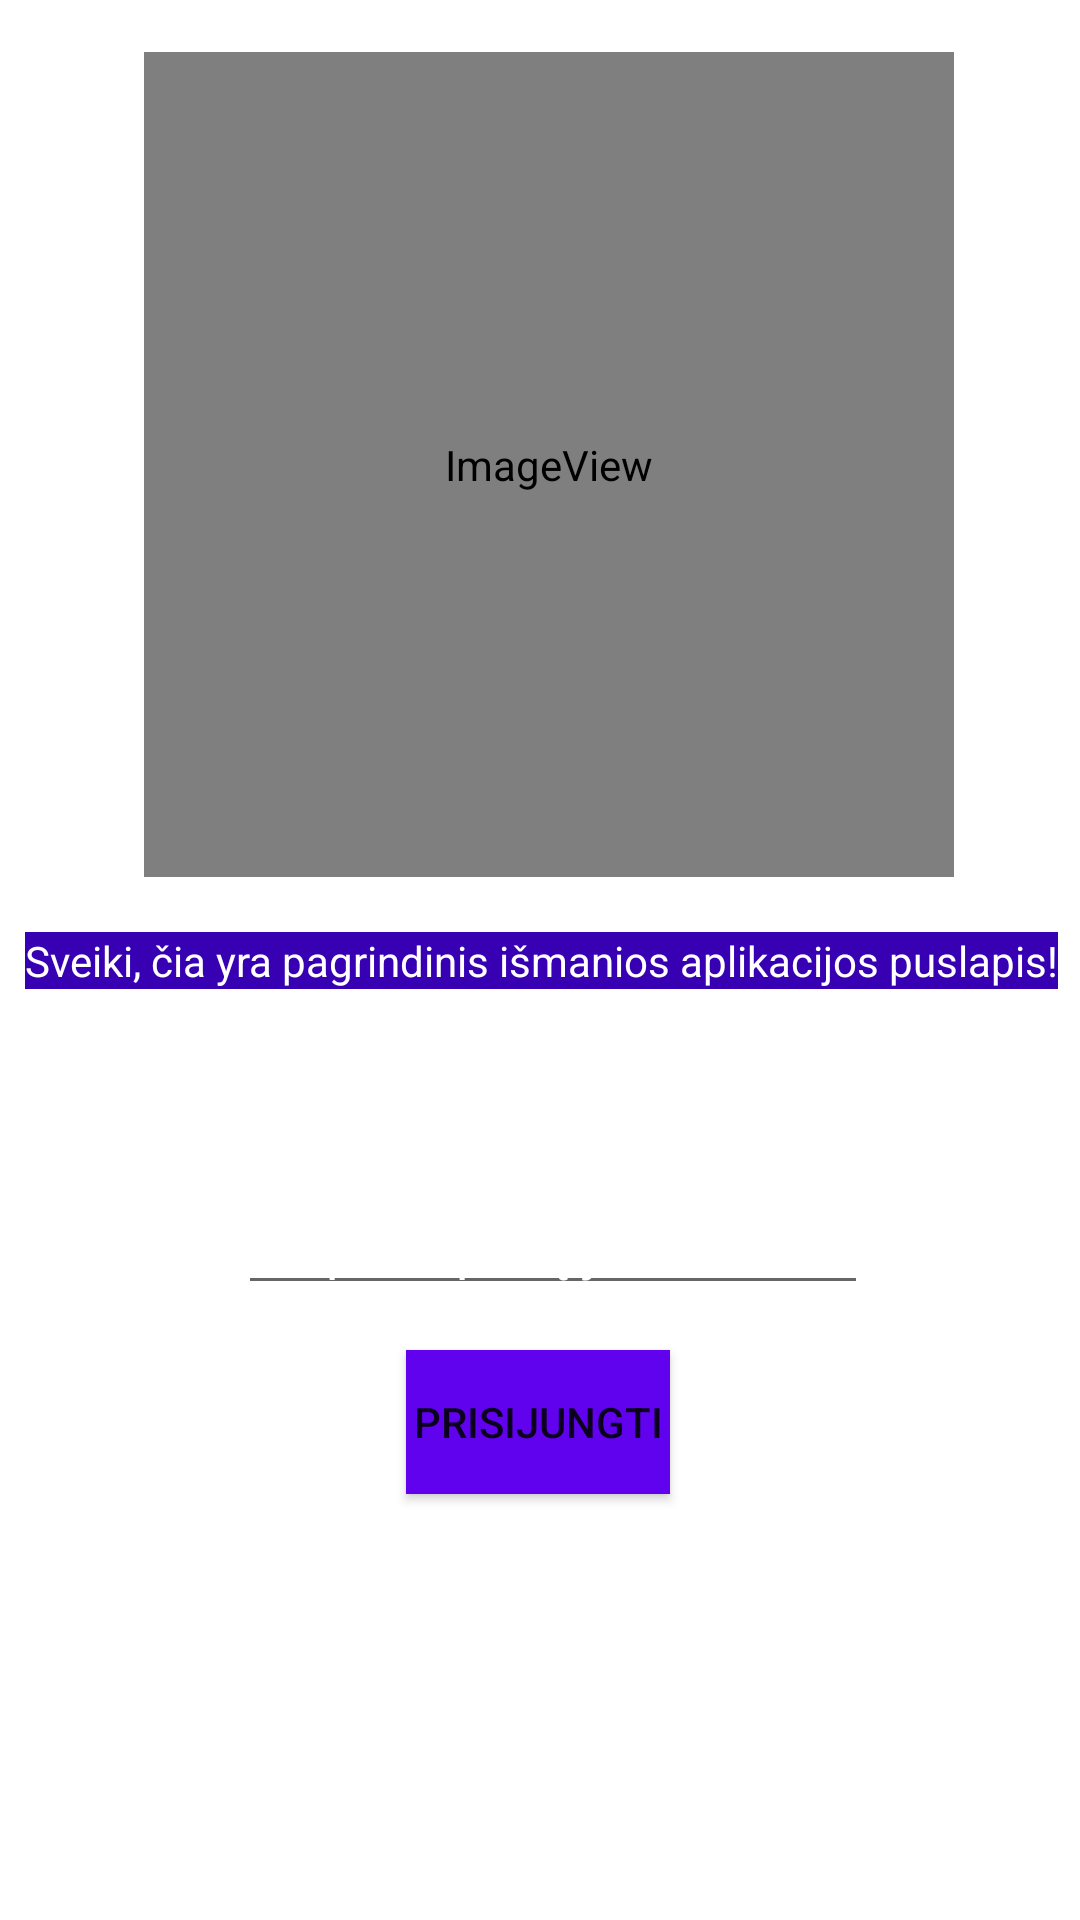

Reconstruct the res/layout file that produces this screen, plus the resources it refers to.
<!-- AndroidManifest.xml: application theme Theme.MagistrinioArbatinukas -->
<!-- res/layout/activity_main.xml -->
<?xml version="1.0" encoding="utf-8"?>
<androidx.constraintlayout.widget.ConstraintLayout xmlns:android="http://schemas.android.com/apk/res/android"
    xmlns:app="http://schemas.android.com/apk/res-auto"
    xmlns:tools="http://schemas.android.com/tools"
    android:layout_width="match_parent"
    android:layout_height="match_parent"
    android:background="@drawable/rhombusneonbackgroundvector"
    tools:context=".MainActivity">

    <TextView
        android:id="@+id/pagrInterfeisas"
        android:layout_width="wrap_content"
        android:layout_height="wrap_content"
        android:text="Sveiki, čia yra pagrindinis išmanios aplikacijos puslapis!"
        android:textColor="@color/white"
        android:background="@color/purple_700"
        app:layout_constraintBottom_toBottomOf="parent"
        app:layout_constraintEnd_toEndOf="parent"
        app:layout_constraintHorizontal_bias="0.538"
        app:layout_constraintStart_toStartOf="parent"
        app:layout_constraintTop_toTopOf="parent" />

    <Button
        android:id="@+id/pasirinktigėrimą"
        android:layout_width="wrap_content"
        android:layout_height="wrap_content"
        android:background="#6002EE"
        android:onClick="onBtnClick"
        android:text="Prisijungti"
        app:layout_constraintBottom_toBottomOf="parent"
        app:layout_constraintEnd_toEndOf="parent"
        app:layout_constraintHorizontal_bias="0.498"
        app:layout_constraintStart_toStartOf="parent"
        app:layout_constraintTop_toBottomOf="@+id/pagrInterfeisas"
        app:layout_constraintVertical_bias="0.459" />

    <EditText
        android:id="@+id/editTxtName"
        android:layout_width="wrap_content"
        android:layout_height="wrap_content"
        android:layout_marginTop="64dp"
        android:ems="10"
        android:inputType="textPersonName"
        android:text="Kaip kreiptis į jus"
        android:textColor="@color/white"
        app:layout_constraintEnd_toEndOf="parent"
        app:layout_constraintHorizontal_bias="0.53"
        app:layout_constraintStart_toStartOf="parent"
        app:layout_constraintTop_toBottomOf="@+id/pagrInterfeisas" />

    <ImageView
        android:id="@+id/imageView"
        android:layout_width="270dp"
        android:layout_height="275dp"
        app:layout_constraintBottom_toTopOf="@+id/pagrInterfeisas"
        app:layout_constraintEnd_toEndOf="parent"
        app:layout_constraintHorizontal_bias="0.535"
        app:layout_constraintStart_toStartOf="parent"
        app:layout_constraintTop_toTopOf="parent"
        app:layout_constraintVertical_bias="0.484"
        app:srcCompat="@mipmap/smart_home" />

</androidx.constraintlayout.widget.ConstraintLayout>
<!-- resources referenced by this layout -->
<resources>
  <!-- mipmap smart_home (mipmap-anydpi-v26) -->
  <?xml version="1.0" encoding="utf-8"?>
  <adaptive-icon xmlns:android="http://schemas.android.com/apk/res/android">
      <background android:drawable="@drawable/smart_home_background"/>
      <foreground android:drawable="@mipmap/smart_home_foreground"/>
  </adaptive-icon>
  <style name="Theme.MagistrinioArbatinukas" parent="Theme.MaterialComponents.DayNight.DarkActionBar">
          
          <item name="colorPrimary">@color/purple_500</item>
          <item name="colorPrimaryVariant">@color/purple_700</item>
          <item name="colorOnPrimary">@color/white</item>
          
          <item name="colorSecondary">@color/teal_200</item>
          <item name="colorSecondaryVariant">@color/teal_700</item>
          <item name="colorOnSecondary">@color/black</item>
          
          <item name="android:statusBarColor" tools:targetApi="l">?attr/colorPrimaryVariant</item>
          
      </style>
  <!-- not gathered from this repository: default colours our renderer supplied (Android Studio template values) -->
  <color name="purple_500">#FF6200EE</color>
  <color name="purple_700">#FF3700B3</color>
  <color name="teal_200">#FF03DAC5</color>
  <color name="teal_700">#FF018786</color>
  <color name="black">#FF000000</color>
  <color name="white">#FFFFFFFF</color>
</resources>
